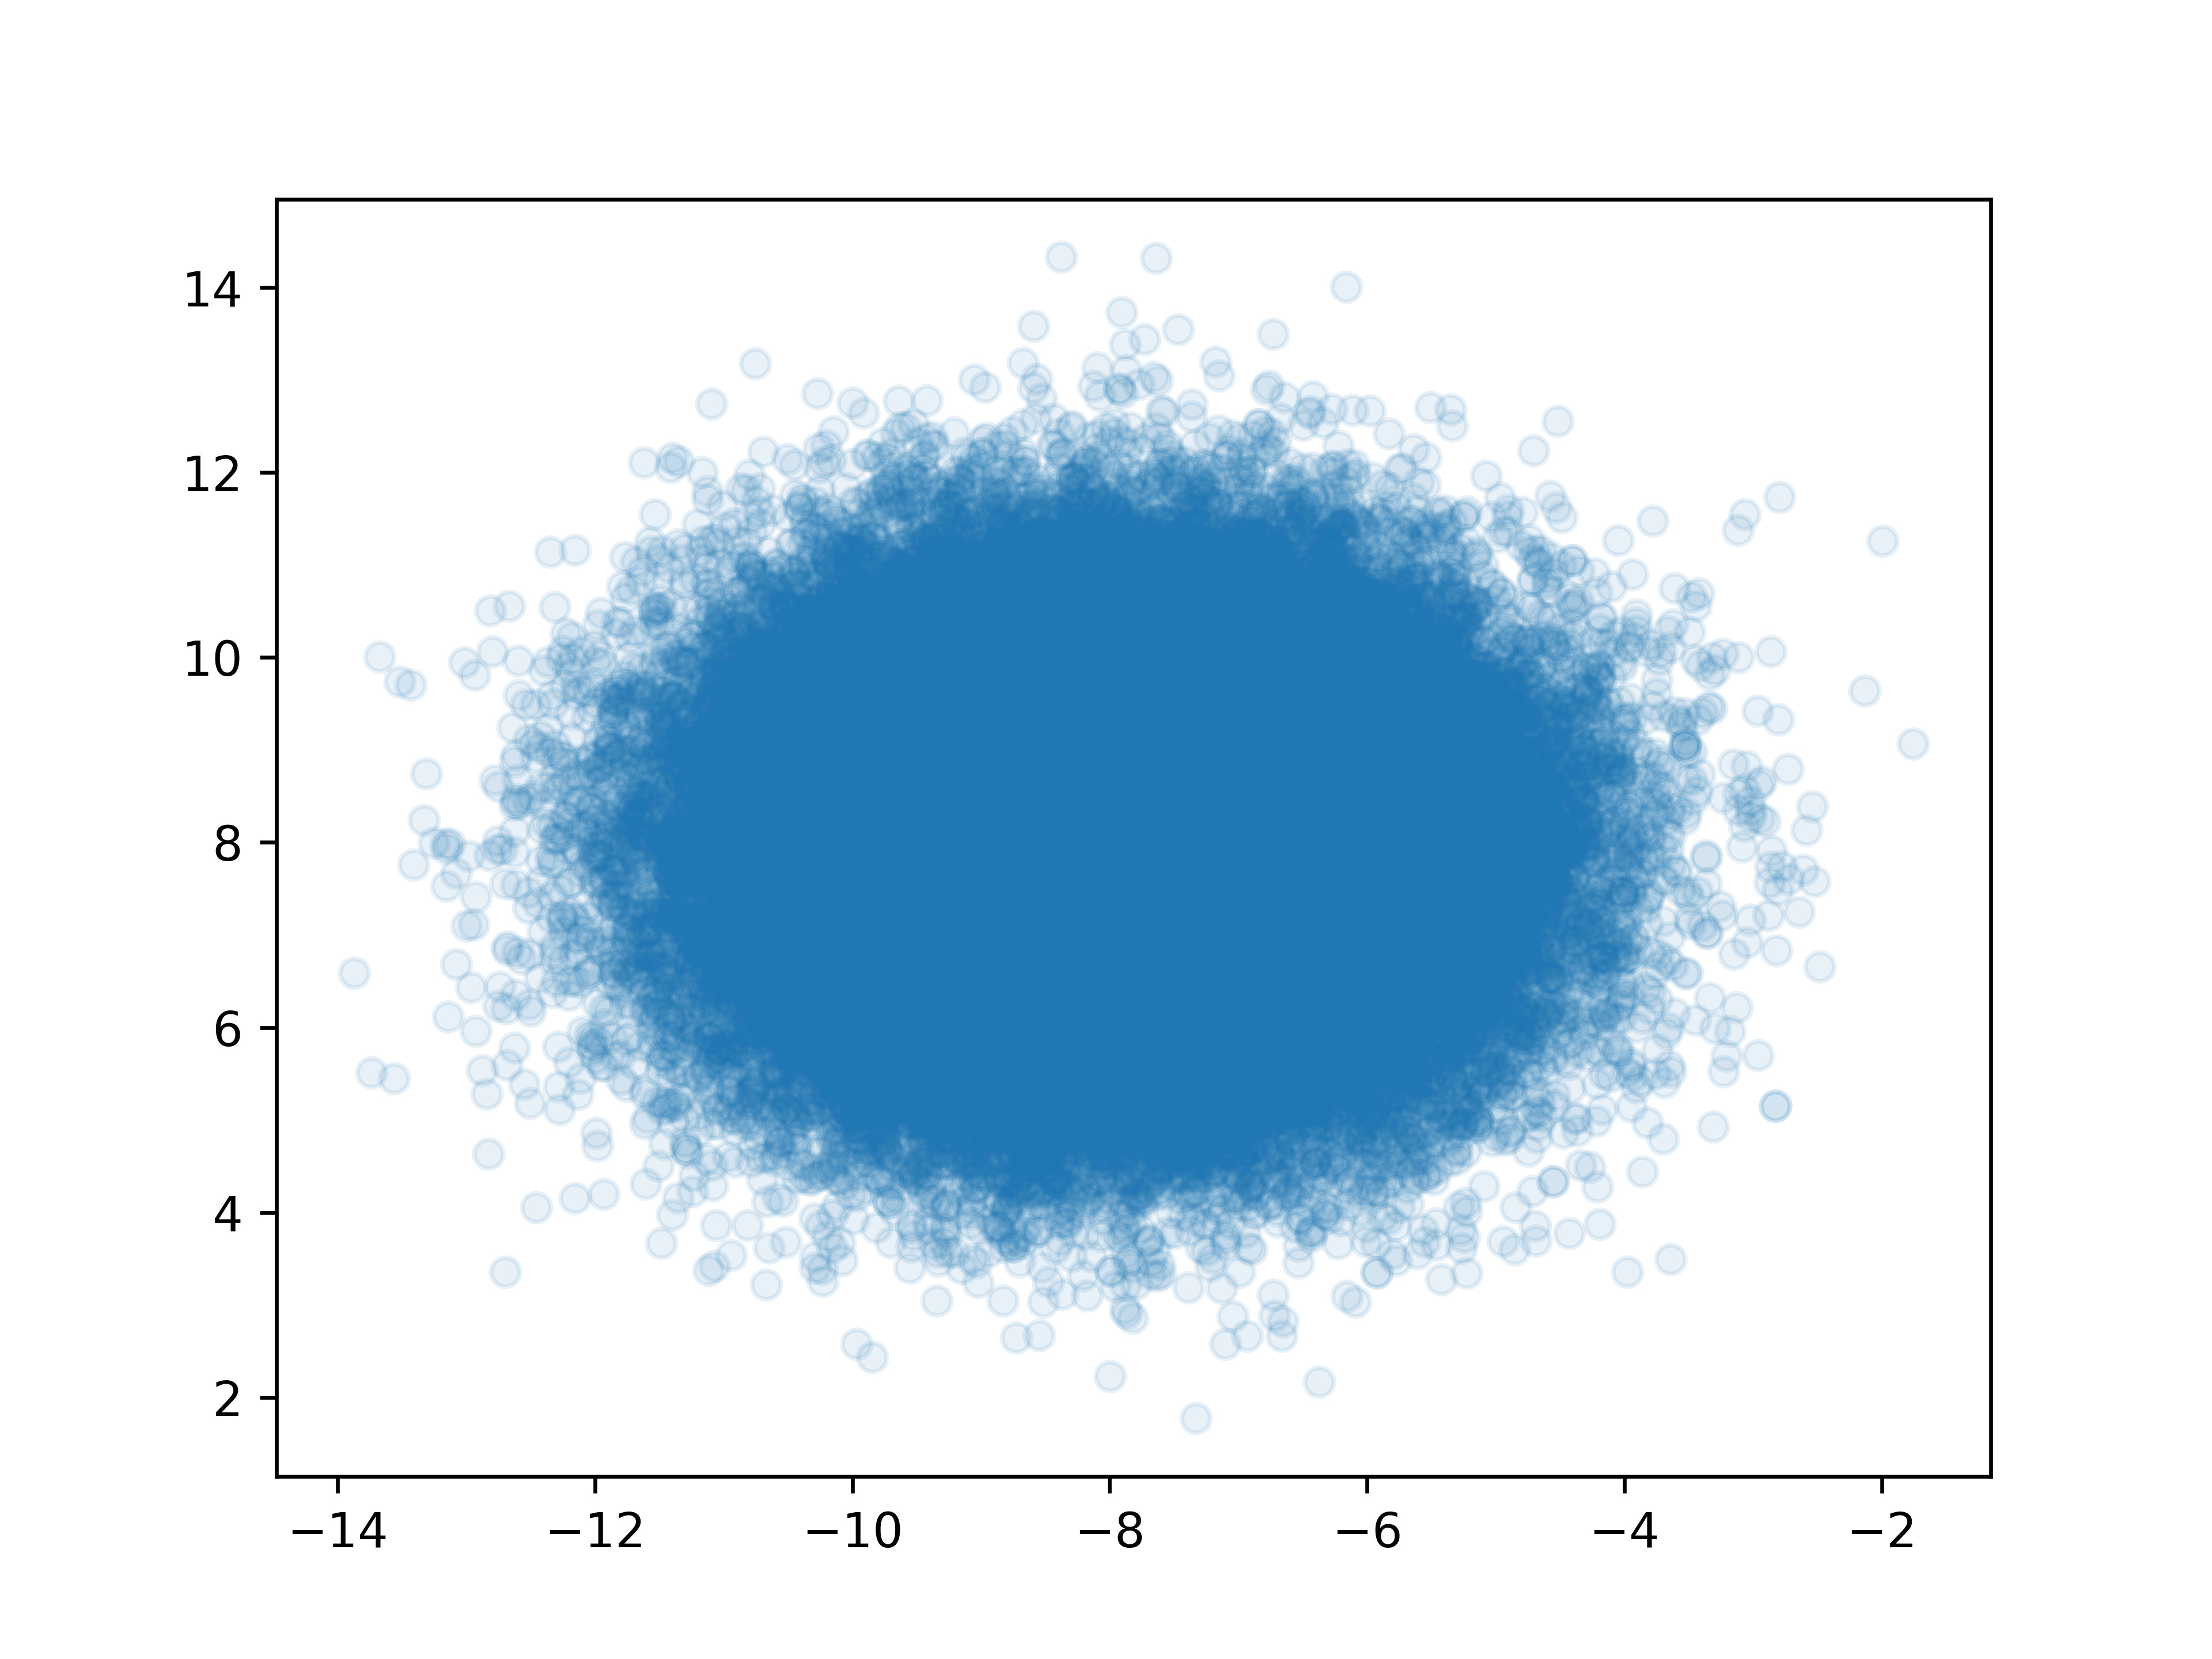

Source data for this figure (header and first rows):
-8.646409922251651, 7.440191373534099
-8.646, 7.44
-8.412, 6.844
-8.083, 9.222
-8.167, 7.876
-8.823, 8.957
-8.756, 9.004
-7.482, 7.725
-6.121, 6.897
-8.444, 9.49
-6.02, 6.786
-9.037, 10.12
-7.556, 6.436
-9.339, 8.2
-7.345, 8.414
-8.059, 7.716
-10.11, 7.668
-7.835, 8.702
-8.827, 7.33
-8.286, 8.829
-7.458, 7.606
-7.458, 7.606
-7.695, 8.7
-9.132, 9.131
-7.109, 7.178
-7.279, 11.73
-9.567, 8.42
-8.142, 8.233
-7.268, 7.815
-9.118, 7.733
-10.48, 9.813
-5.995, 9.915
-7.604, 9.745
-8.058, 6.182
-7.744, 8.492
-9.664, 6.349
-9.351, 6.42
-8.459, 8.025
-8.061, 7.792
-7.979, 8.428
-8.43, 7.493
-8.43, 7.493
-8.476, 5.473
-7.968, 5.209
-9.775, 5.645
-7.35, 6.055
-7.436, 9.804
-7.868, 6.267
-6.89, 10.26
-8.244, 7.429
-8.035, 8.895
-9.75, 5.961
-9.613, 6.576
-10.64, 6.534
-10.8, 7.457
-8.466, 7.409
-6.858, 8.422
-9.657, 8.542
-6.584, 8.524
-9.477, 5.991
-9.447, 10.46
... 99,939 more rows
